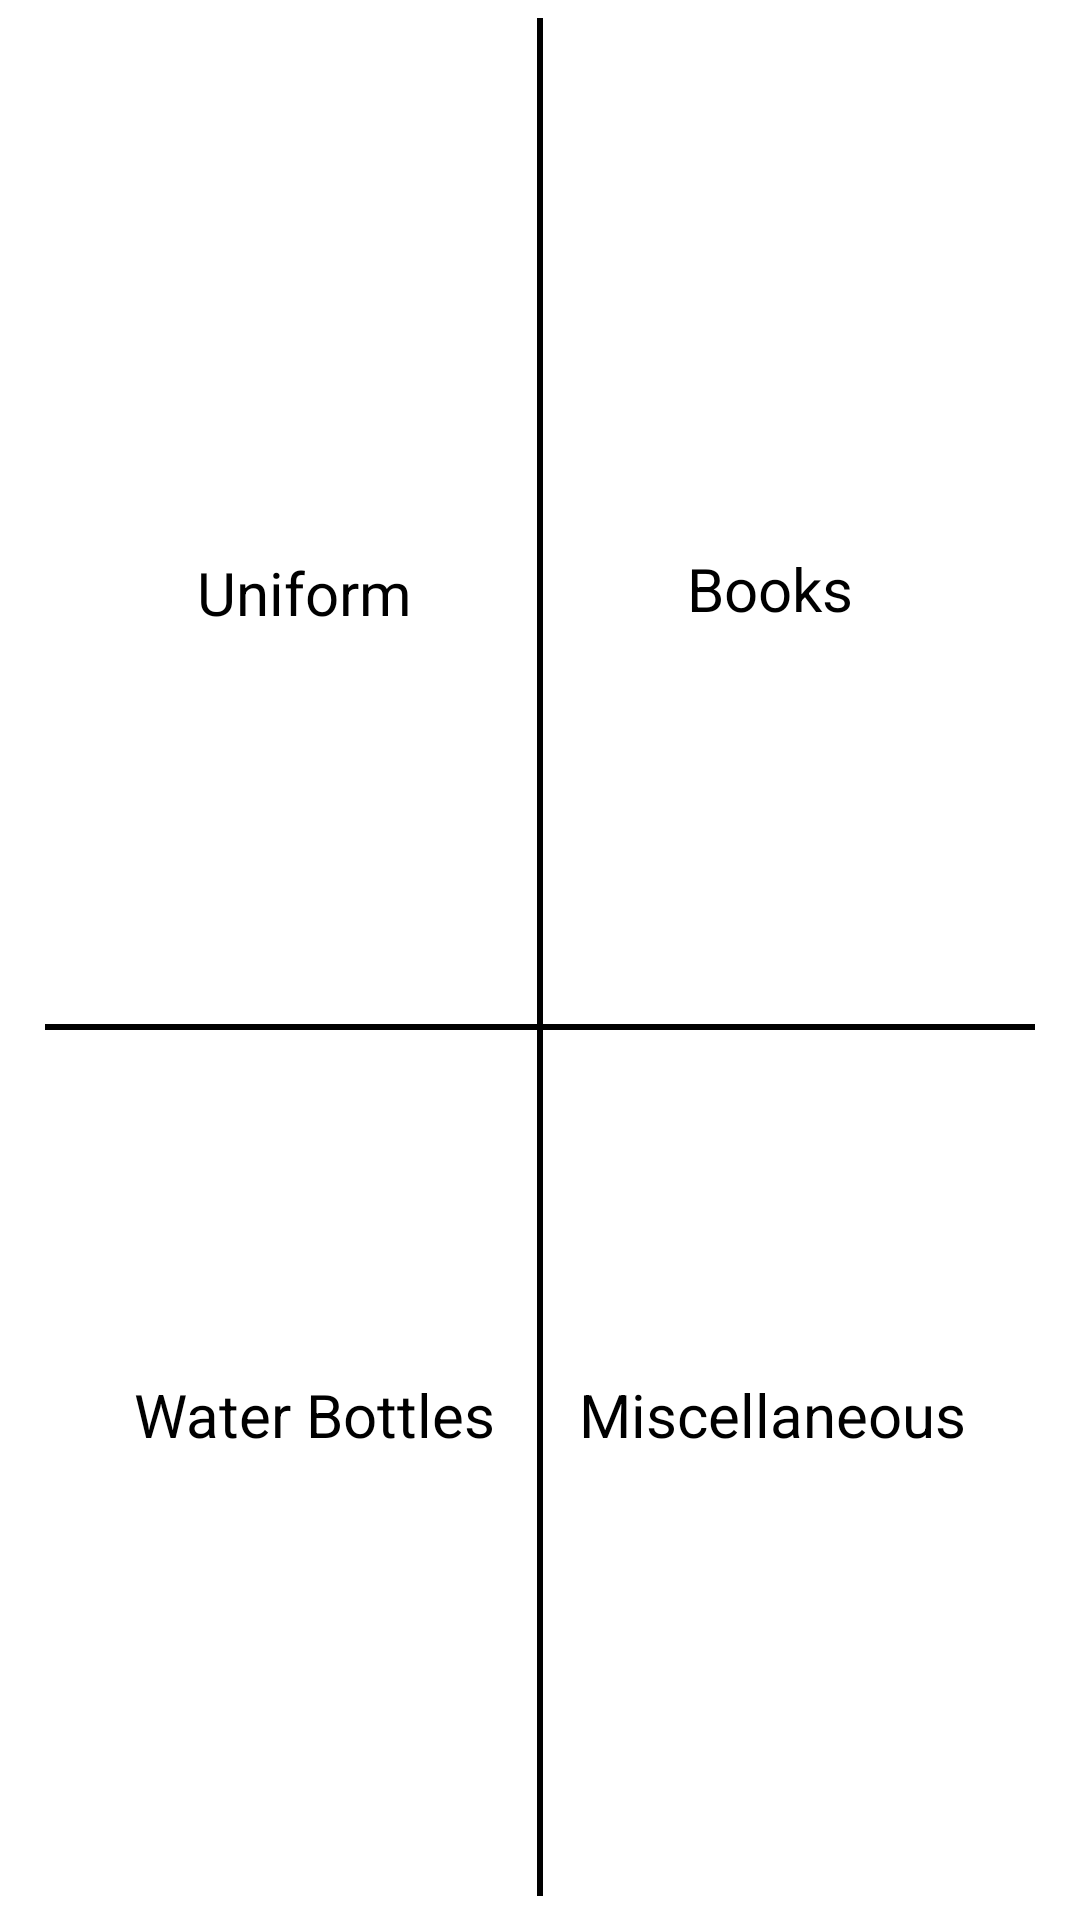

Reconstruct the res/layout file that produces this screen, plus the resources it refers to.
<!-- AndroidManifest.xml: application theme Theme.LostAndFound -->
<!-- res/layout/activity_more_types.xml -->
<?xml version="1.0" encoding="utf-8"?>
<androidx.constraintlayout.widget.ConstraintLayout xmlns:android="http://schemas.android.com/apk/res/android"
    xmlns:app="http://schemas.android.com/apk/res-auto"
    xmlns:tools="http://schemas.android.com/tools"
    android:layout_width="match_parent"
    android:layout_height="match_parent"
    tools:context=".Activities.moreTypesActivity">

    <TextView
        android:id="@+id/uniformTextView"
        android:layout_width="203dp"
        android:layout_height="390dp"
        android:gravity="center"
        android:onClick="onClickUniform"
        android:text="Uniform"
        android:textAlignment="center"
        android:textColor="#000000"
        android:textSize="20sp"
        app:layout_constraintBottom_toBottomOf="parent"
        app:layout_constraintEnd_toEndOf="parent"
        app:layout_constraintHorizontal_bias="0.0"
        app:layout_constraintStart_toStartOf="parent"
        app:layout_constraintTop_toTopOf="parent"
        app:layout_constraintVertical_bias="0.011" />

    <TextView
        android:id="@+id/miscellaneousTextView"
        android:layout_width="205dp"
        android:layout_height="337dp"
        android:gravity="center"
        android:onClick="onClickMiscellaneous"
        android:text="Miscellaneous"
        android:textAlignment="center"
        android:textColor="#000000"
        android:textSize="20sp"
        app:layout_constraintBottom_toBottomOf="parent"
        app:layout_constraintEnd_toEndOf="parent"
        app:layout_constraintHorizontal_bias="1.0"
        app:layout_constraintStart_toStartOf="parent"
        app:layout_constraintTop_toTopOf="parent"
        app:layout_constraintVertical_bias="1.0" />

    <TextView
        android:id="@+id/booksTextView"
        android:layout_width="203dp"
        android:layout_height="390dp"
        android:gravity="center"
        android:onClick="onClickBooks"
        android:text="Books"
        android:textAlignment="center"
        android:textColor="#000000"
        android:textSize="20sp"
        app:layout_constraintBottom_toBottomOf="parent"
        app:layout_constraintEnd_toEndOf="parent"
        app:layout_constraintHorizontal_bias="0.99"
        app:layout_constraintStart_toStartOf="parent"
        app:layout_constraintTop_toTopOf="parent"
        app:layout_constraintVertical_bias="0.005" />

    <View
        android:id="@+id/view7"
        android:layout_width="fill_parent"
        android:layout_height="2dp"
        android:layout_margin="15dp"
        android:background="@android:color/black"
        app:layout_constraintBottom_toBottomOf="parent"
        app:layout_constraintEnd_toEndOf="parent"
        app:layout_constraintHorizontal_bias="0.517"
        app:layout_constraintStart_toStartOf="parent"
        app:layout_constraintTop_toTopOf="parent"
        app:layout_constraintVertical_bias="0.537" />

    <View
        android:id="@+id/view5"
        android:layout_width="fill_parent"
        android:layout_height="2dp"
        android:layout_margin="15dp"
        android:background="@android:color/black"
        android:rotation="90"
        app:layout_constraintBottom_toBottomOf="parent"
        app:layout_constraintEnd_toEndOf="parent"
        app:layout_constraintHorizontal_bias="0.517"
        app:layout_constraintStart_toStartOf="parent"
        app:layout_constraintTop_toTopOf="parent"
        app:layout_constraintVertical_bias="0.742" />

    <View
        android:id="@+id/view6"
        android:layout_width="fill_parent"
        android:layout_height="2dp"
        android:layout_margin="15dp"
        android:background="@android:color/black"
        android:rotation="90"
        app:layout_constraintBottom_toBottomOf="parent"
        app:layout_constraintEnd_toEndOf="parent"
        app:layout_constraintHorizontal_bias="0.448"
        app:layout_constraintStart_toStartOf="parent"
        app:layout_constraintTop_toTopOf="parent"
        app:layout_constraintVertical_bias="0.255" />

    <TextView
        android:id="@+id/waterBottleTextView"
        android:layout_width="205dp"
        android:layout_height="337dp"
        android:gravity="center"
        android:onClick="onClickWaterBottles"
        android:text="Water Bottles"
        android:textAlignment="center"
        android:textColor="#000000"
        android:textSize="20sp"
        app:layout_constraintBottom_toBottomOf="parent"
        app:layout_constraintEnd_toEndOf="parent"
        app:layout_constraintHorizontal_bias="0.014"
        app:layout_constraintStart_toStartOf="parent"
        app:layout_constraintTop_toTopOf="parent"
        app:layout_constraintVertical_bias="1.0" />

</androidx.constraintlayout.widget.ConstraintLayout>
<!-- resources referenced by this layout -->
<resources>
  <style name="Theme.LostAndFound" parent="Theme.MaterialComponents.DayNight.DarkActionBar">
          
          <item name="colorPrimary">@color/purple_500</item>
          <item name="colorPrimaryVariant">@color/purple_700</item>
          <item name="colorOnPrimary">@color/white</item>
          
          <item name="colorSecondary">@color/teal_200</item>
          <item name="colorSecondaryVariant">@color/teal_700</item>
          <item name="colorOnSecondary">@color/black</item>
          
          <item name="android:statusBarColor" tools:targetApi="l">?attr/colorPrimaryVariant</item>
          
      </style>
  <!-- not gathered from this repository: default colours our renderer supplied (Android Studio template values) -->
  <color name="purple_500">#FF6200EE</color>
  <color name="purple_700">#FF3700B3</color>
  <color name="teal_200">#FF03DAC5</color>
  <color name="teal_700">#FF018786</color>
  <color name="black">#FF000000</color>
  <color name="white">#FFFFFFFF</color>
</resources>
